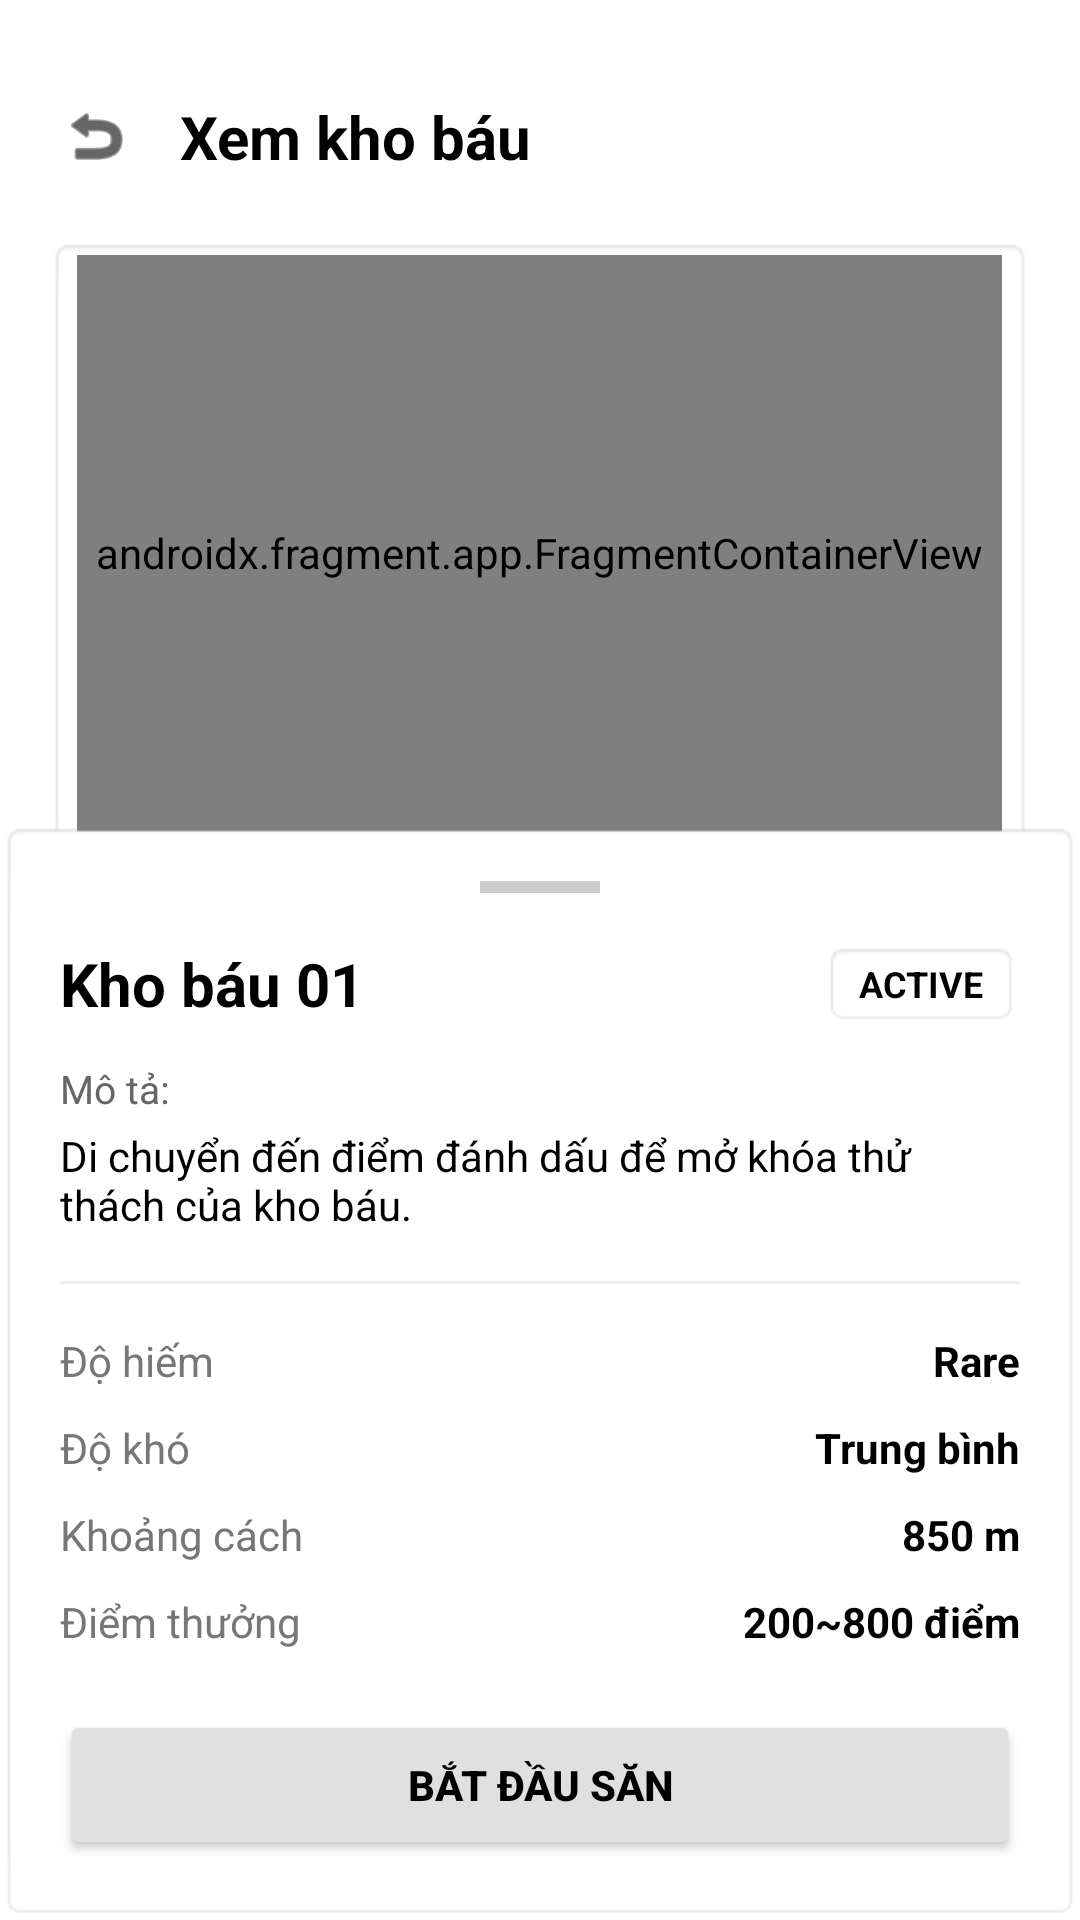

The Android layout XML behind this screen, and the referenced resources:
<!-- AndroidManifest.xml: application theme Theme.AMP_G17 -->
<!-- res/layout/activity_view_treasure.xml -->
<?xml version="1.0" encoding="utf-8"?>
<LinearLayout xmlns:android="http://schemas.android.com/apk/res/android"
    xmlns:app="http://schemas.android.com/apk/res-auto"
    xmlns:tools="http://schemas.android.com/tools"
    android:layout_width="match_parent"
    android:layout_height="match_parent"
    android:orientation="vertical"
    android:background="#FFFFFF">

    
    <LinearLayout
        android:layout_width="match_parent"
        android:layout_height="wrap_content"
        android:orientation="horizontal"
        android:gravity="center_vertical"
        android:padding="20dp"
        android:layout_marginTop="12dp">

        <ImageView
            android:id="@+id/btnBack"
            android:layout_width="24dp"
            android:layout_height="24dp"
            android:src="@android:drawable/ic_menu_revert"
            app:tint="#000000"
            android:contentDescription="Quay lại" />

        <TextView
            android:layout_width="wrap_content"
            android:layout_height="wrap_content"
            android:text="Xem kho báu"
            android:textSize="20sp"
            android:textStyle="bold"
            android:textColor="#000000"
            android:layout_marginStart="16dp" />
    </LinearLayout>

    
    <FrameLayout
        android:layout_width="match_parent"
        android:layout_height="0dp"
        android:layout_weight="1"
        android:layout_marginHorizontal="16dp"
        android:background="@android:drawable/editbox_background">

        

        
        <androidx.fragment.app.FragmentContainerView
            android:id="@+id/mapFragment"
            android:name="com.google.android.gms.maps.SupportMapFragment"
            android:layout_width="match_parent"
            android:layout_height="match_parent"/>
    </FrameLayout>

    
    <LinearLayout
        android:layout_width="match_parent"
        android:layout_height="wrap_content"
        android:orientation="vertical"
        android:padding="20dp"
        android:layout_marginTop="-16dp"
        android:background="@android:drawable/editbox_background">

        
        <View
            android:layout_width="40dp"
            android:layout_height="4dp"
            android:layout_gravity="center_horizontal"
            android:layout_marginBottom="16dp"
            android:background="#CCCCCC" />

        
        <RelativeLayout
            android:layout_width="match_parent"
            android:layout_height="wrap_content">

            <TextView
                android:id="@+id/tvTreasureName"
                android:layout_width="wrap_content"
                android:layout_height="wrap_content"
                android:layout_alignParentStart="true"
                android:layout_centerVertical="true"
                android:text="Kho báu 01"
                android:textSize="20sp"
                android:textStyle="bold"
                android:textColor="#000000" />

            <TextView
                android:id="@+id/tvStatusActive"
                android:layout_width="wrap_content"
                android:layout_height="wrap_content"
                android:layout_alignParentEnd="true"
                android:layout_centerVertical="true"
                android:background="@android:drawable/editbox_background"
                android:paddingHorizontal="12dp"
                android:paddingVertical="6dp"
                android:text="ACTIVE"
                android:textColor="#000000"
                android:textSize="12sp"
                android:textStyle="bold" />
        </RelativeLayout>

        
        <TextView
            android:layout_width="wrap_content"
            android:layout_height="wrap_content"
            android:layout_marginTop="12dp"
            android:text="Mô tả:"
            android:textSize="13sp"
            android:textColor="#666666" />

        <TextView
            android:id="@+id/tvDescription"
            android:layout_width="match_parent"
            android:layout_height="wrap_content"
            android:layout_marginTop="4dp"
            android:text="Di chuyển đến điểm đánh dấu để mở khóa thử thách của kho báu."
            android:textColor="#000000"
            android:textSize="14sp" />

        
        <View
            android:layout_width="match_parent"
            android:layout_height="1dp"
            android:layout_marginTop="16dp"
            android:layout_marginBottom="16dp"
            android:background="#EEEEEE" />

        
        <RelativeLayout
            android:layout_width="match_parent"
            android:layout_height="wrap_content"
            android:layout_marginBottom="10dp">

            <TextView
                android:layout_width="wrap_content"
                android:layout_height="wrap_content"
                android:text="Độ hiếm"
                android:textColor="#777777"
                android:textSize="14sp" />

            <TextView
                android:id="@+id/tvRarity"
                android:layout_width="wrap_content"
                android:layout_height="wrap_content"
                android:layout_alignParentEnd="true"
                android:text="Rare"
                android:textColor="#000000"
                android:textSize="14sp"
                android:textStyle="bold" />
        </RelativeLayout>

        
        <RelativeLayout
            android:layout_width="match_parent"
            android:layout_height="wrap_content"
            android:layout_marginBottom="10dp">

            <TextView
                android:layout_width="wrap_content"
                android:layout_height="wrap_content"
                android:text="Độ khó"
                android:textColor="#777777"
                android:textSize="14sp" />

            <TextView
                android:id="@+id/tvDifficulty"
                android:layout_width="wrap_content"
                android:layout_height="wrap_content"
                android:layout_alignParentEnd="true"
                android:text="Trung bình"
                android:textColor="#000000"
                android:textSize="14sp"
                android:textStyle="bold" />
        </RelativeLayout>

        
        <RelativeLayout
            android:layout_width="match_parent"
            android:layout_height="wrap_content"
            android:layout_marginBottom="10dp">

            <TextView
                android:layout_width="wrap_content"
                android:layout_height="wrap_content"
                android:text="Khoảng cách"
                android:textColor="#777777"
                android:textSize="14sp" />

            <TextView
                android:id="@+id/tvDistance"
                android:layout_width="wrap_content"
                android:layout_height="wrap_content"
                android:layout_alignParentEnd="true"
                android:text="850 m"
                android:textColor="#000000"
                android:textSize="14sp"
                android:textStyle="bold" />
        </RelativeLayout>

        
        <RelativeLayout
            android:layout_width="match_parent"
            android:layout_height="wrap_content"
            android:layout_marginBottom="20dp">

            <TextView
                android:layout_width="wrap_content"
                android:layout_height="wrap_content"
                android:text="Điểm thưởng"
                android:textColor="#777777"
                android:textSize="14sp" />

            <TextView
                android:id="@+id/tvRewardRange"
                android:layout_width="wrap_content"
                android:layout_height="wrap_content"
                android:layout_alignParentEnd="true"
                android:text="200~800 điểm"
                android:textColor="#000000"
                android:textSize="14sp"
                android:textStyle="bold" />
        </RelativeLayout>

        
        <Button
            android:id="@+id/btnStartHunt"
            android:layout_width="match_parent"
            android:layout_height="50dp"
            android:backgroundTint="#E0E0E0"
            android:text="BẮT ĐẦU SĂN"
            android:textColor="#000000"
            android:textSize="14sp"
            android:textStyle="bold" />

    </LinearLayout>

</LinearLayout>
<!-- resources referenced by this layout -->
<resources>
  <style name="Theme.AMP_G17" parent="Base.Theme.AMP_G17" />
  <style name="Base.Theme.AMP_G17" parent="Theme.Material3.DayNight.NoActionBar">
          
          
      </style>
</resources>
